Dataset: lung_images (GitHub, Kaumarya/lung-cancer-detection). Classes: adenocarcinoma, large cell carcinoma, normal, squamous cell carcinoma.

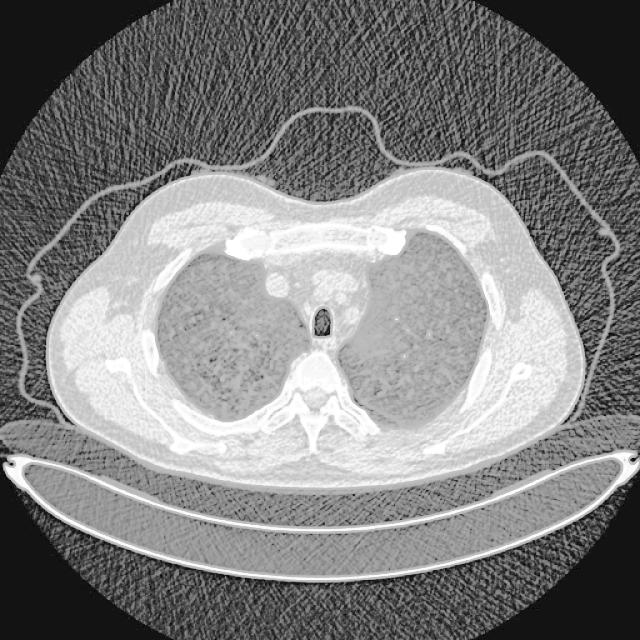
Label: large cell carcinoma

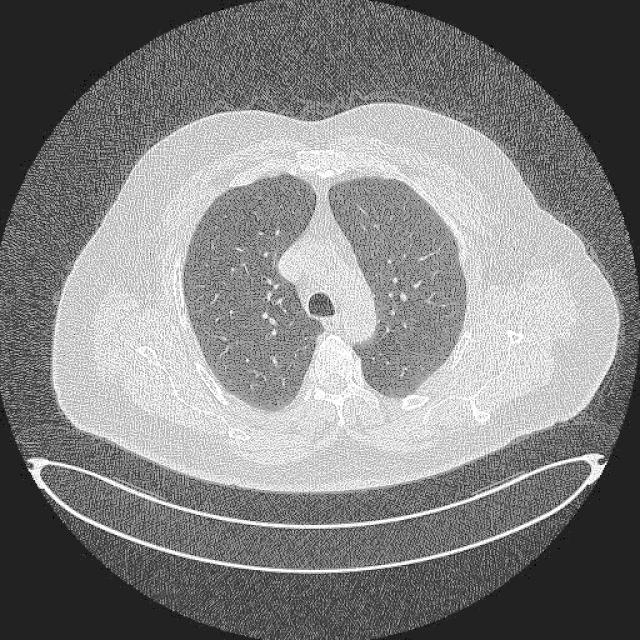
Label: normal

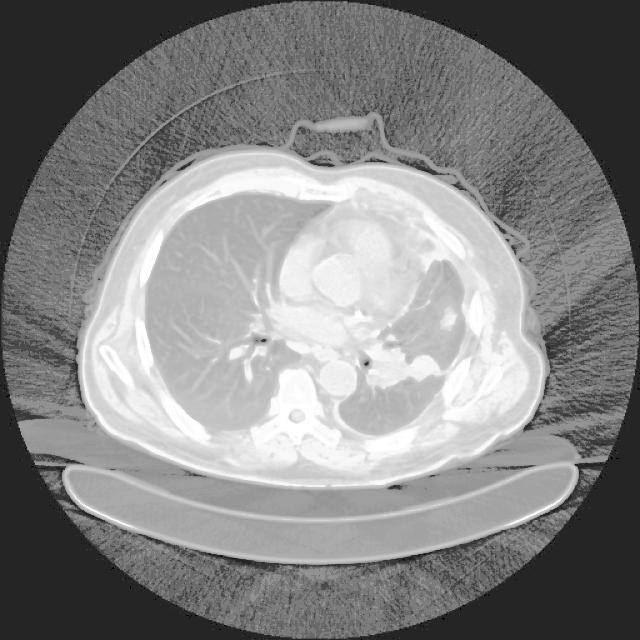
Label: adenocarcinoma

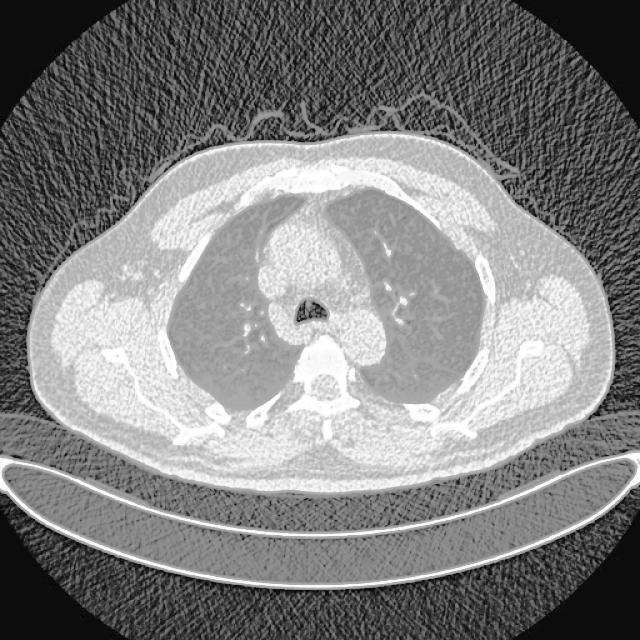
Label: normal

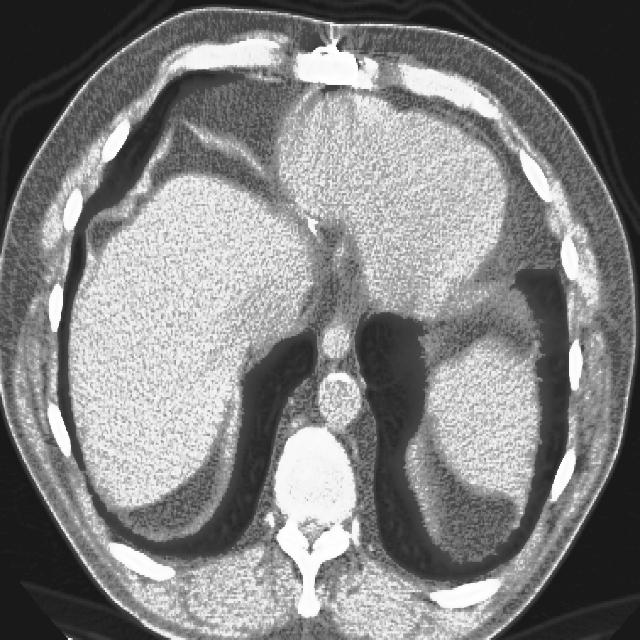
Label: squamous cell carcinoma

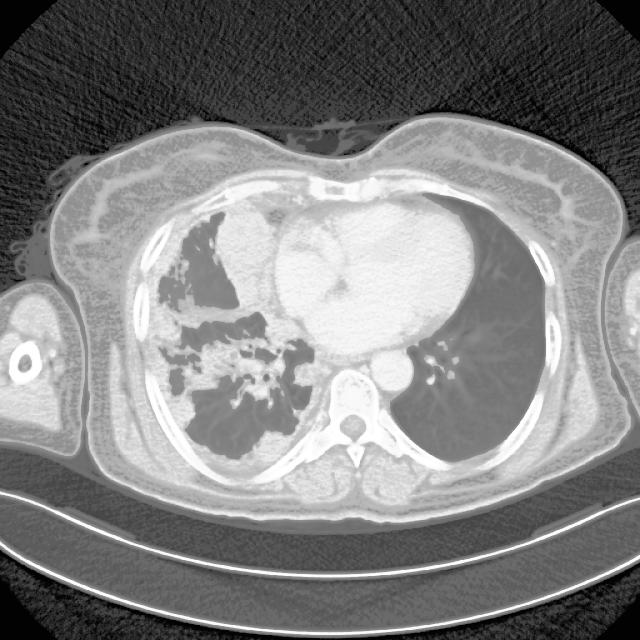
Label: adenocarcinoma
